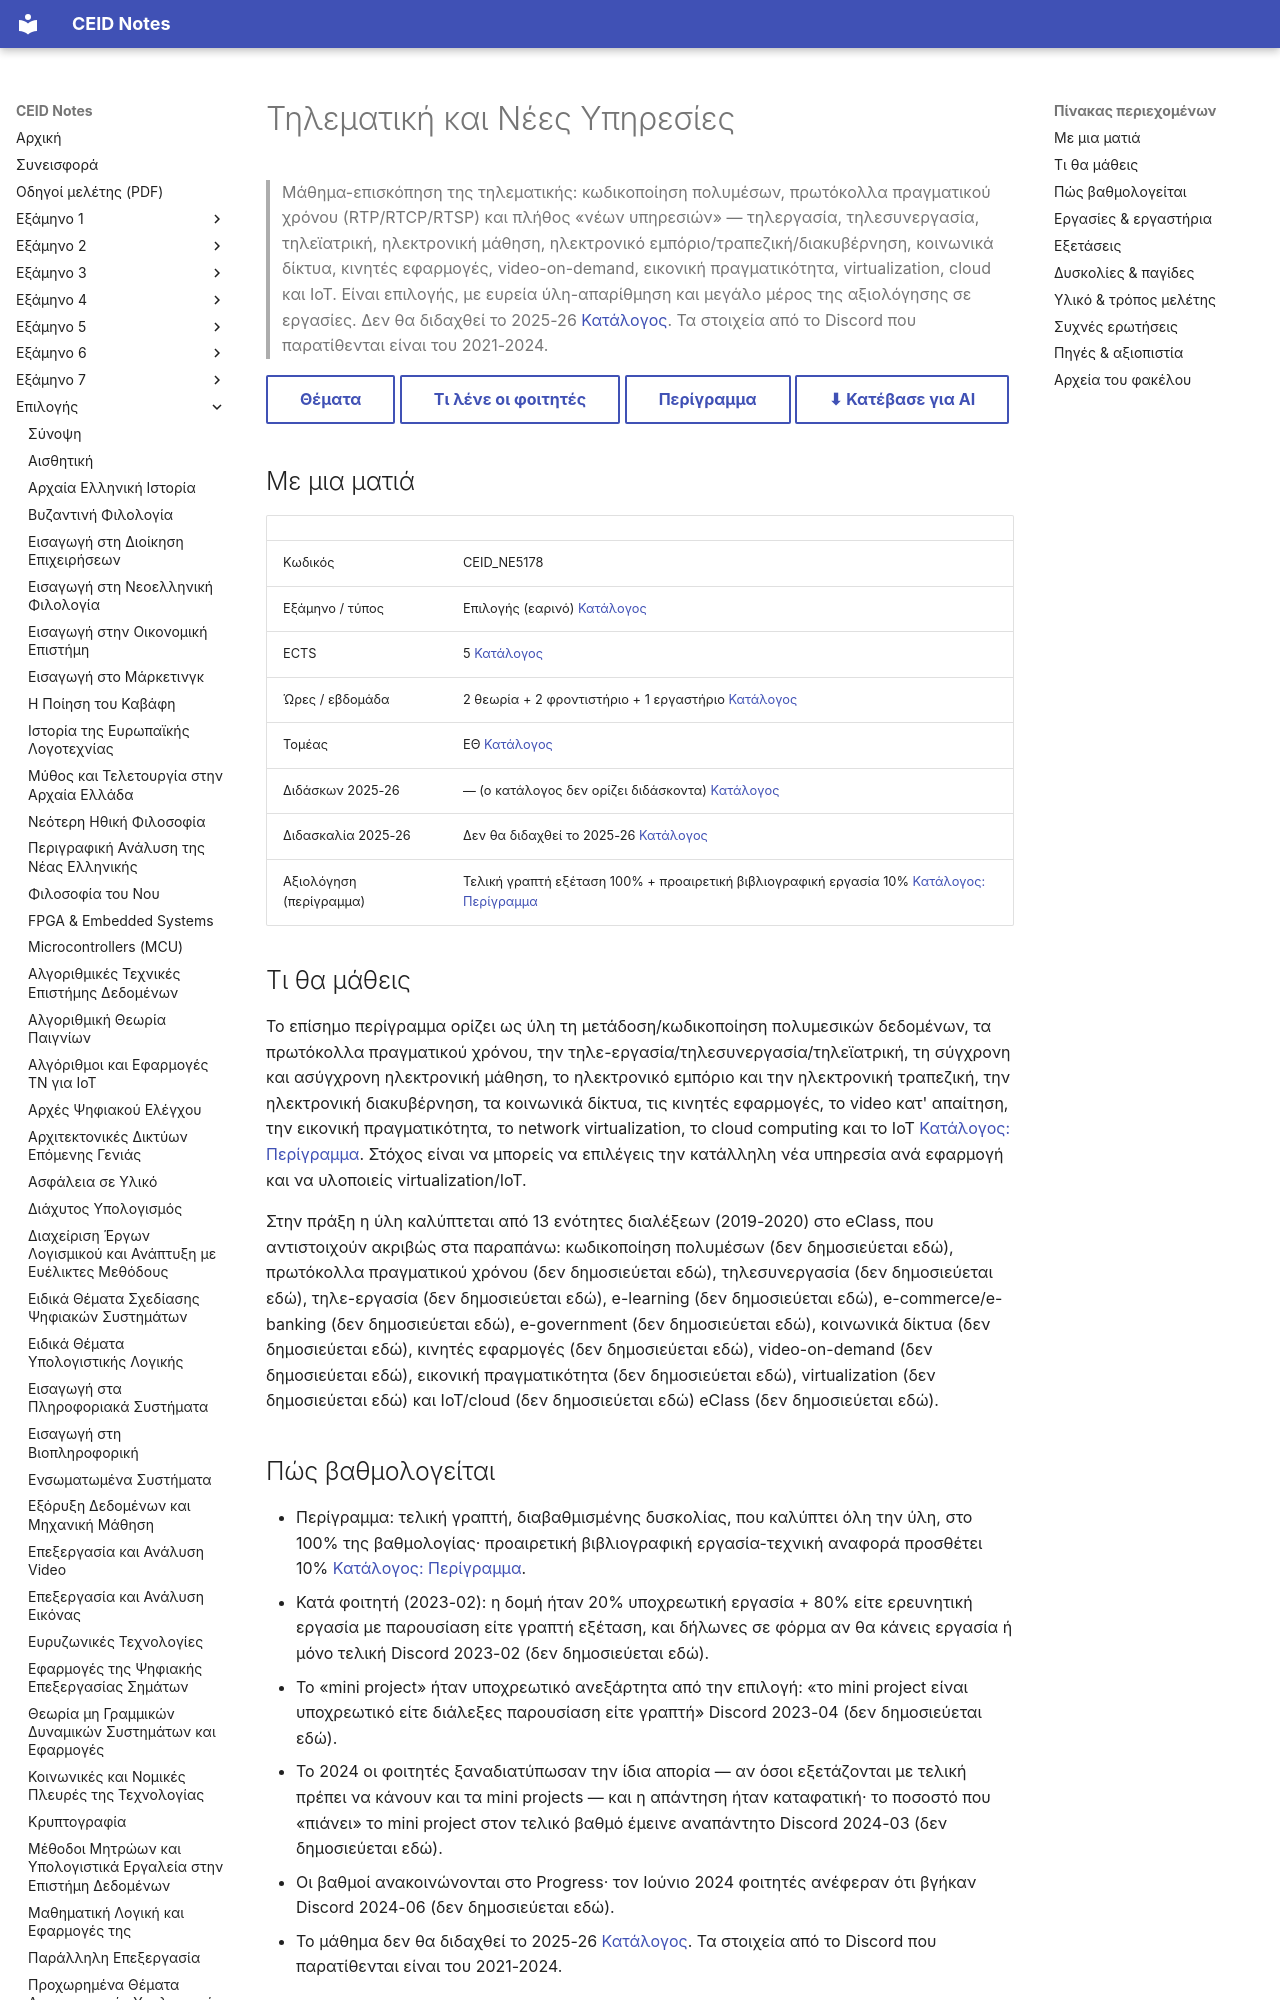

repository: kdngiorgos/ceid-notes · page: Electives (Μαθήματα Επιλογής)/Εαρινά (Spring)/Τηλεματική και Νέες Υπηρεσίες - CEID_NE5178/index.html · generator: mkdocs

---
code: CEID_NE5178
title: "Τηλεματική και Νέες Υπηρεσίες"
category: elective
code_aliases: [NE5178, ΝΕ5178]
semester: null
season: spring
ects: 5
hours: {theory: 2, tutorial: 2, lab: 1}
sector: ΕΘ
instructors_2025_26: []
difficulty: null
grading_summary: "Περίγραμμα: τελική γραπτή εξέταση 100% + προαιρετική βιβλιογραφική εργασία 10%· κατά φοιτητές (2023) 20% υποχρεωτική εργασία + 80% ερευνητική εργασία με παρουσίαση ή γραπτή εξέταση"
exam_sessions: []
sources: [../../../catalog/curriculum.md, catalog/outlines/CEID_NE5178.md, "discord/ (10 περίοδοι, 2020-09 έως 2025-11)", eclass/, "Previous Exams/"]
last_reviewed: 2026-10-12
---
# Τηλεματική και Νέες Υπηρεσίες

> Μάθημα-επισκόπηση της τηλεματικής: κωδικοποίηση πολυμέσων, πρωτόκολλα πραγματικού χρόνου (RTP/RTCP/RTSP) και πλήθος «νέων υπηρεσιών» — τηλεργασία, τηλεσυνεργασία, τηλεϊατρική, ηλεκτρονική μάθηση, ηλεκτρονικό εμπόριο/τραπεζική/διακυβέρνηση, κοινωνικά δίκτυα, κινητές εφαρμογές, video-on-demand, εικονική πραγματικότητα, virtualization, cloud και IoT. Είναι επιλογής, με ευρεία ύλη-απαρίθμηση και μεγάλο μέρος της αξιολόγησης σε εργασίες. Δεν θα διδαχθεί το 2025-26 [Κατάλογος](../../../catalog/curriculum.md). Τα στοιχεία από το Discord που παρατίθενται είναι του 2021-2024.

[Θέματα](Previous%20Exams/README.md){ .md-button } [Τι λένε οι φοιτητές](#δυσκολίες--παγίδες){ .md-button } [Περίγραμμα](../../../catalog/outlines/CEID_NE5178.md){ .md-button } [⬇ Κατέβασε για AI](../../../downloads/CEID_NE5178.zip){ .md-button }


## Με μια ματιά

| | |
|---|---|
| Κωδικός | CEID_NE5178 |
| Εξάμηνο / τύπος | Επιλογής (εαρινό) [Κατάλογος](../../../catalog/curriculum.md) |
| ECTS | 5 [Κατάλογος](../../../catalog/curriculum.md) |
| Ώρες / εβδομάδα | 2 θεωρία + 2 φροντιστήριο + 1 εργαστήριο [Κατάλογος](../../../catalog/curriculum.md) |
| Τομέας | ΕΘ [Κατάλογος](../../../catalog/curriculum.md) |
| Διδάσκων 2025-26 | — (ο κατάλογος δεν ορίζει διδάσκοντα) [Κατάλογος](../../../catalog/curriculum.md) |
| Διδασκαλία 2025-26 | Δεν θα διδαχθεί το 2025-26 [Κατάλογος](../../../catalog/curriculum.md) |
| Αξιολόγηση (περίγραμμα) | Τελική γραπτή εξέταση 100% + προαιρετική βιβλιογραφική εργασία 10% [Κατάλογος: Περίγραμμα](https://www.ceid.upatras.gr/assets/2024/06/CEID_NΕ5178_GR.docx) |

## Τι θα μάθεις

Το επίσημο περίγραμμα ορίζει ως ύλη τη μετάδοση/κωδικοποίηση πολυμεσικών δεδομένων, τα πρωτόκολλα πραγματικού χρόνου, την τηλε-εργασία/τηλεσυνεργασία/τηλεϊατρική, τη σύγχρονη και ασύγχρονη ηλεκτρονική μάθηση, το ηλεκτρονικό εμπόριο και την ηλεκτρονική τραπεζική, την ηλεκτρονική διακυβέρνηση, τα κοινωνικά δίκτυα, τις κινητές εφαρμογές, το video κατ' απαίτηση, την εικονική πραγματικότητα, το network virtualization, το cloud computing και το IoT [Κατάλογος: Περίγραμμα](https://www.ceid.upatras.gr/assets/2024/06/CEID_NΕ5178_GR.docx). Στόχος είναι να μπορείς να επιλέγεις την κατάλληλη νέα υπηρεσία ανά εφαρμογή και να υλοποιείς virtualization/IoT.

Στην πράξη η ύλη καλύπτεται από 13 ενότητες διαλέξεων (2019-2020) στο eClass, που αντιστοιχούν ακριβώς στα παραπάνω: κωδικοποίηση πολυμέσων (δεν δημοσιεύεται εδώ), πρωτόκολλα πραγματικού χρόνου (δεν δημοσιεύεται εδώ), τηλεσυνεργασία (δεν δημοσιεύεται εδώ), τηλε-εργασία (δεν δημοσιεύεται εδώ), e-learning (δεν δημοσιεύεται εδώ), e-commerce/e-banking (δεν δημοσιεύεται εδώ), e-government (δεν δημοσιεύεται εδώ), κοινωνικά δίκτυα (δεν δημοσιεύεται εδώ), κινητές εφαρμογές (δεν δημοσιεύεται εδώ), video-on-demand (δεν δημοσιεύεται εδώ), εικονική πραγματικότητα (δεν δημοσιεύεται εδώ), virtualization (δεν δημοσιεύεται εδώ) και IoT/cloud (δεν δημοσιεύεται εδώ) eClass (δεν δημοσιεύεται εδώ).
